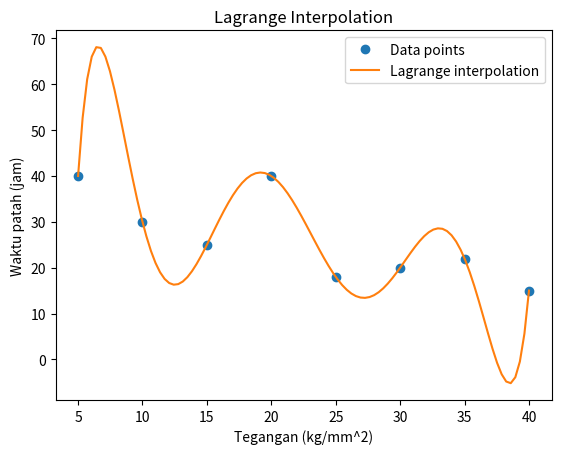

Write Python code to recreate this figure.
import numpy as np
import matplotlib.pyplot as plt

# Fungsi Lagrange Interpolation
def lagrange_interpolation(x, y, x_interp):
    def L(k, x_val):
        product = 1
        for j in range(len(x)):
            if j != k:

                
                product *= (x_val - x[j]) / (x[k] - x[j])
        return product
    
    y_interp = 0
    for i in range(len(x)):
        y_interp += y[i] * L(i, x_interp)
    return y_interp

# Data inputnya
x_data = np.array([5, 10, 15, 20, 25, 30, 35, 40])
y_data = np.array([40, 30, 25, 40, 18, 20, 22, 15])

# Plotting
x_vals = np.linspace(5, 40, 100)
y_vals = [lagrange_interpolation(x_data, y_data, x) for x in x_vals]

plt.plot(x_data, y_data, 'o', label='Data points')
plt.plot(x_vals, y_vals, '-', label='Lagrange interpolation')
plt.xlabel('Tegangan (kg/mm^2)')
plt.ylabel('Waktu patah (jam)')
plt.legend()
plt.title('Lagrange Interpolation')
plt.show()
